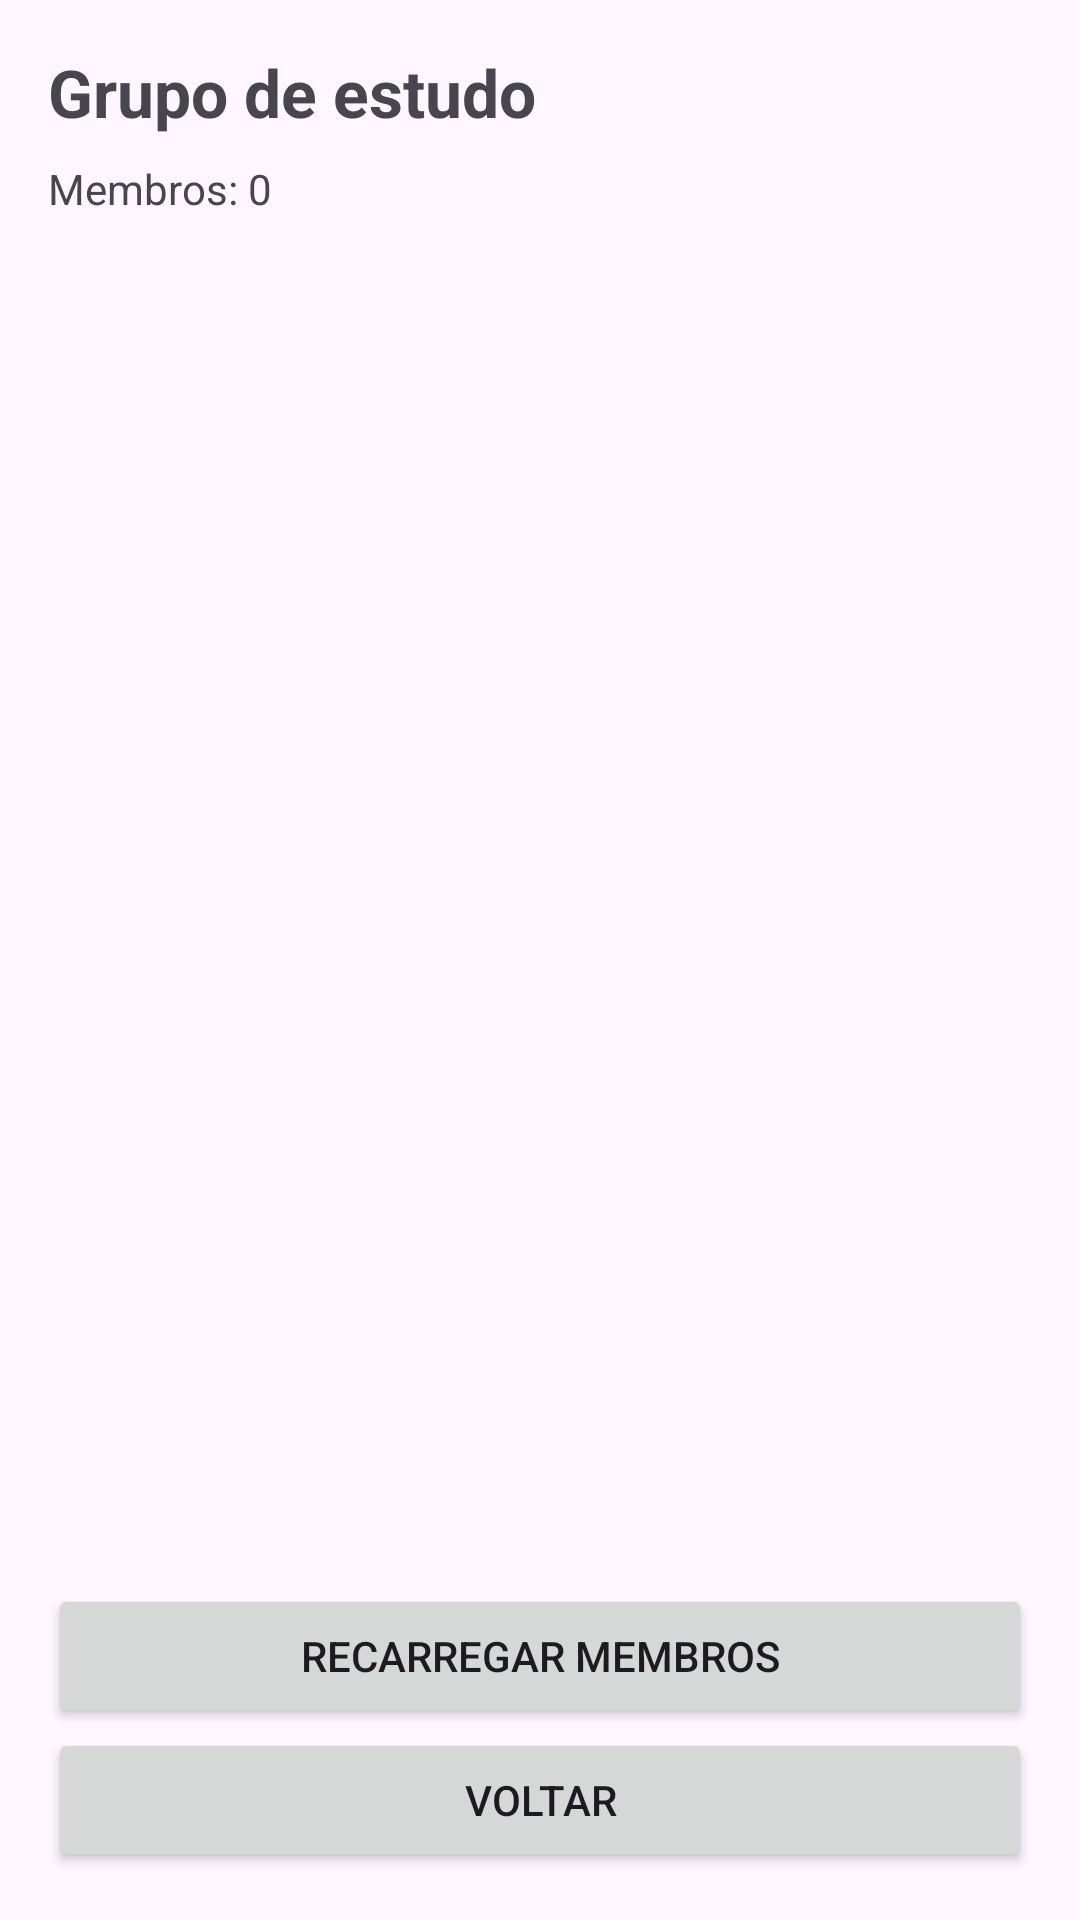

Here is an Android app screen rendered from its layout file. Give the layout XML and the strings, colors and styles it references.
<!-- AndroidManifest.xml: application theme Theme.StudyMatch -->
<!-- res/layout/activity_group_details.xml -->
<?xml version="1.0" encoding="utf-8"?>
<LinearLayout xmlns:android="http://schemas.android.com/apk/res/android"
    android:layout_width="match_parent"
    android:layout_height="match_parent"
    android:orientation="vertical"
    android:padding="16dp">

    <TextView
        android:id="@+id/tvDetailsGroupTitle"
        android:layout_width="match_parent"
        android:layout_height="wrap_content"
        android:text="Grupo de estudo"
        android:textSize="22sp"
        android:textStyle="bold" />

    <TextView
        android:id="@+id/tvMemberCount"
        android:layout_width="match_parent"
        android:layout_height="wrap_content"
        android:layout_marginTop="8dp"
        android:text="Membros: 0" />

    <TextView
        android:id="@+id/tvMemberStatus"
        android:layout_width="match_parent"
        android:layout_height="wrap_content"
        android:layout_marginTop="12dp"
        android:visibility="gone" />

    <ProgressBar
        android:id="@+id/progressGroupMembers"
        android:layout_width="wrap_content"
        android:layout_height="wrap_content"
        android:layout_gravity="center_horizontal"
        android:visibility="gone" />

    <androidx.recyclerview.widget.RecyclerView
        android:id="@+id/rvGroupMembers"
        android:layout_width="match_parent"
        android:layout_height="0dp"
        android:layout_weight="1" />

    <Button
        android:id="@+id/btnReloadGroupMembers"
        android:layout_width="match_parent"
        android:layout_height="wrap_content"
        android:text="Recarregar membros" />

    <Button
        android:id="@+id/btnCloseGroupDetails"
        android:layout_width="match_parent"
        android:layout_height="wrap_content"
        android:text="Voltar" />

</LinearLayout>
<!-- resources referenced by this layout -->
<resources>
  <style name="Theme.StudyMatch" parent="Base.Theme.StudyMatch" />
  <style name="Base.Theme.StudyMatch" parent="Theme.Material3.DayNight.NoActionBar">
          
          
      </style>
</resources>
